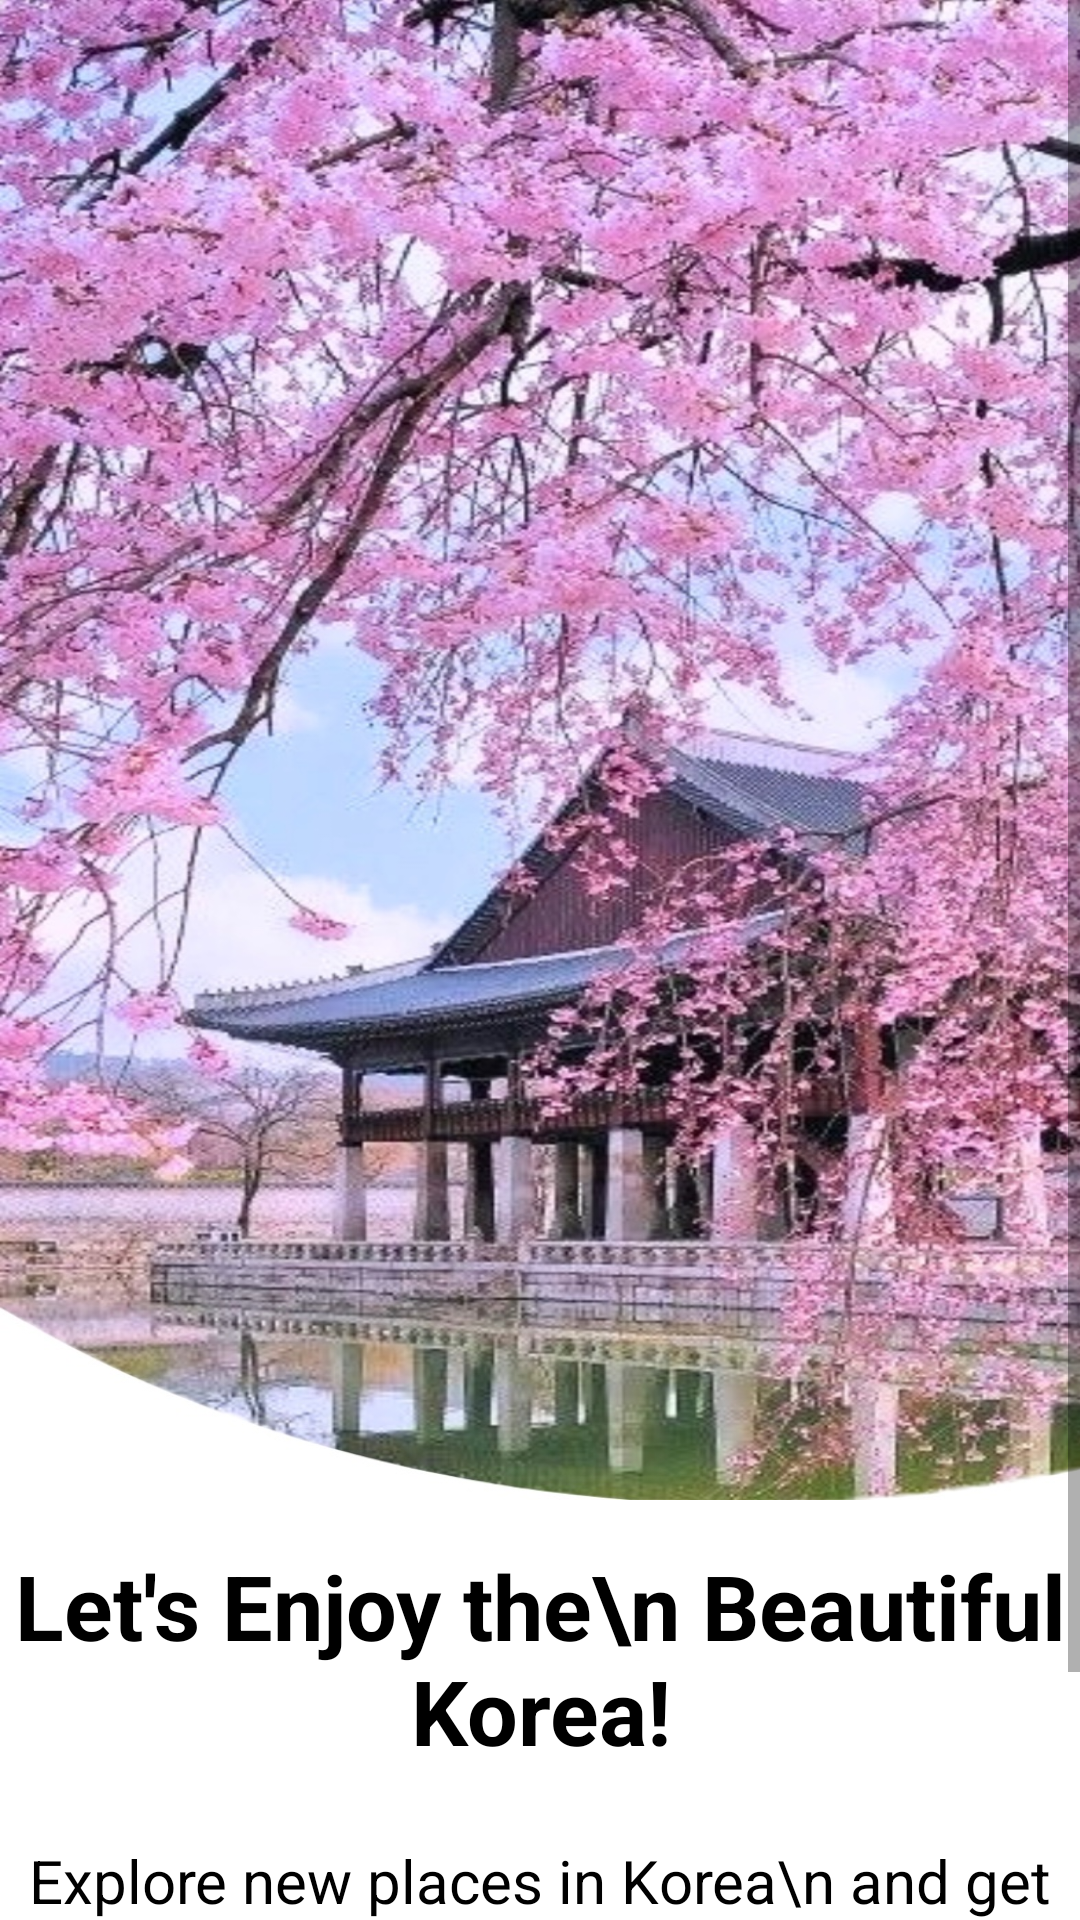

This screen was rendered from an Android layout file. Write that file and the resources it references.
<!-- AndroidManifest.xml: application theme Theme.MyTravelApp -->
<!-- res/layout/activity_intro.xml -->
<?xml version="1.0" encoding="utf-8"?>
<androidx.constraintlayout.widget.ConstraintLayout xmlns:android="http://schemas.android.com/apk/res/android"
    xmlns:app="http://schemas.android.com/apk/res-auto"
    xmlns:tools="http://schemas.android.com/tools"
    android:layout_width="match_parent"
    android:layout_height="match_parent"
    tools:context=".activities.IntroActivity">

    <ScrollView
        android:layout_width="match_parent"
        android:layout_height="match_parent"
        app:layout_constraintBottom_toBottomOf="parent"
        app:layout_constraintEnd_toEndOf="parent"
        app:layout_constraintStart_toStartOf="parent"
        app:layout_constraintTop_toTopOf="parent">

        <LinearLayout
            android:layout_width="match_parent"
            android:layout_height="wrap_content"
            android:orientation="vertical">

            <ImageView
                android:layout_width="500dp"
                android:layout_height="500dp"
                android:scaleType="fitXY"
                android:src="@drawable/korea" />

            <TextView
                android:layout_width="match_parent"
                android:layout_height="wrap_content"
                android:layout_marginTop="15dp"
                android:text="Let's Enjoy the\n Beautiful Korea!"
                android:textAlignment="center"
                android:textColor="@color/black"
                android:textSize="30sp"
                android:textStyle="bold" />

            <TextView
                android:layout_width="match_parent"
                android:layout_height="wrap_content"
                android:layout_marginTop="23dp"
                android:text="Explore new places in Korea\n and get new experience"
                android:textAlignment="center"
                android:textColor="@color/black"
                android:textSize="20sp" />

            <androidx.constraintlayout.widget.ConstraintLayout
                android:id="@+id/introBtn"
                android:layout_width="match_parent"
                android:layout_height="56dp"
                android:layout_marginStart="32dp"
                android:layout_marginTop="15dp"
                android:layout_marginEnd="32dp"
                android:background="@drawable/into_background"
                android:clickable="true"
                android:focusable="true">

                <TextView
                    android:layout_width="wrap_content"
                    android:layout_height="wrap_content"
                    android:text="Get Started"
                    android:textColor="@color/black"
                    android:textSize="21sp"
                    android:textStyle="bold"
                    app:layout_constraintBottom_toBottomOf="parent"
                    app:layout_constraintEnd_toEndOf="parent"
                    app:layout_constraintStart_toStartOf="parent"
                    app:layout_constraintTop_toTopOf="parent" />

                <ImageView
                    android:layout_width="wrap_content"
                    android:layout_height="wrap_content"
                    android:layout_marginEnd="4dp"
                    android:src="@drawable/arrow"
                    app:layout_constraintBottom_toBottomOf="parent"
                    app:layout_constraintEnd_toEndOf="parent"
                    app:layout_constraintTop_toTopOf="parent" />
            </androidx.constraintlayout.widget.ConstraintLayout>
        </LinearLayout>
    </ScrollView>
</androidx.constraintlayout.widget.ConstraintLayout>
<!-- resources referenced by this layout -->
<resources>
  <color name="black">#FF000000</color>
  <!-- drawable korea: jpg bitmap (drawable, 711283 bytes) -->
  <style name="Theme.MyTravelApp" parent="Base.Theme.MyTravelApp" />
  <style name="Base.Theme.MyTravelApp" parent="Theme.MaterialComponents.DayNight.NoActionBar">
          
          
          <item name="android:statusBarColor">#575757</item>
      </style>
</resources>
